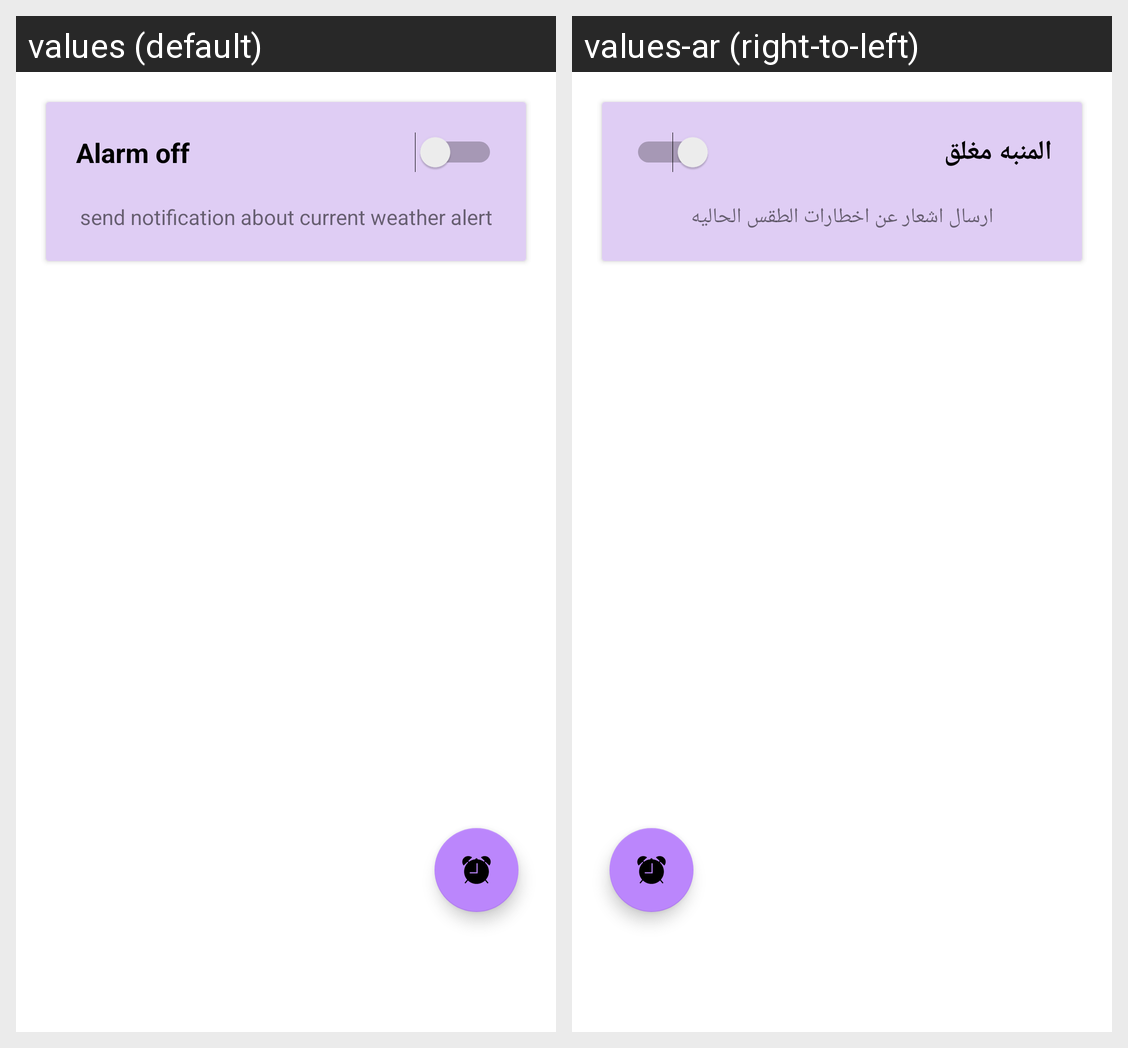

Translations of the strings shown on this Android screen, per locale in the grid:
Android screen res/layout/fragment_alarm.xml rendered under 2 locales, left to right: values (default), values-ar (right-to-left). Device: Nexus 5 (rendered at 1080×1920; each locale shown at half size, 540×960, under a caption strip naming it); theme Theme.MyNavigation.
Strings drawn on this screen, with the default value and each locale's value (text and hints the layout hard-codes, and strings that could not be matched under every locale, appear in the picture but are not listed):

alarm_off
  values: Alarm off
  values-ar: المنبه مغلق

alarm_massage
  values: send notification about current weather alert
  values-ar: ارسال اشعار عن اخطارات الطقس الحاليه
